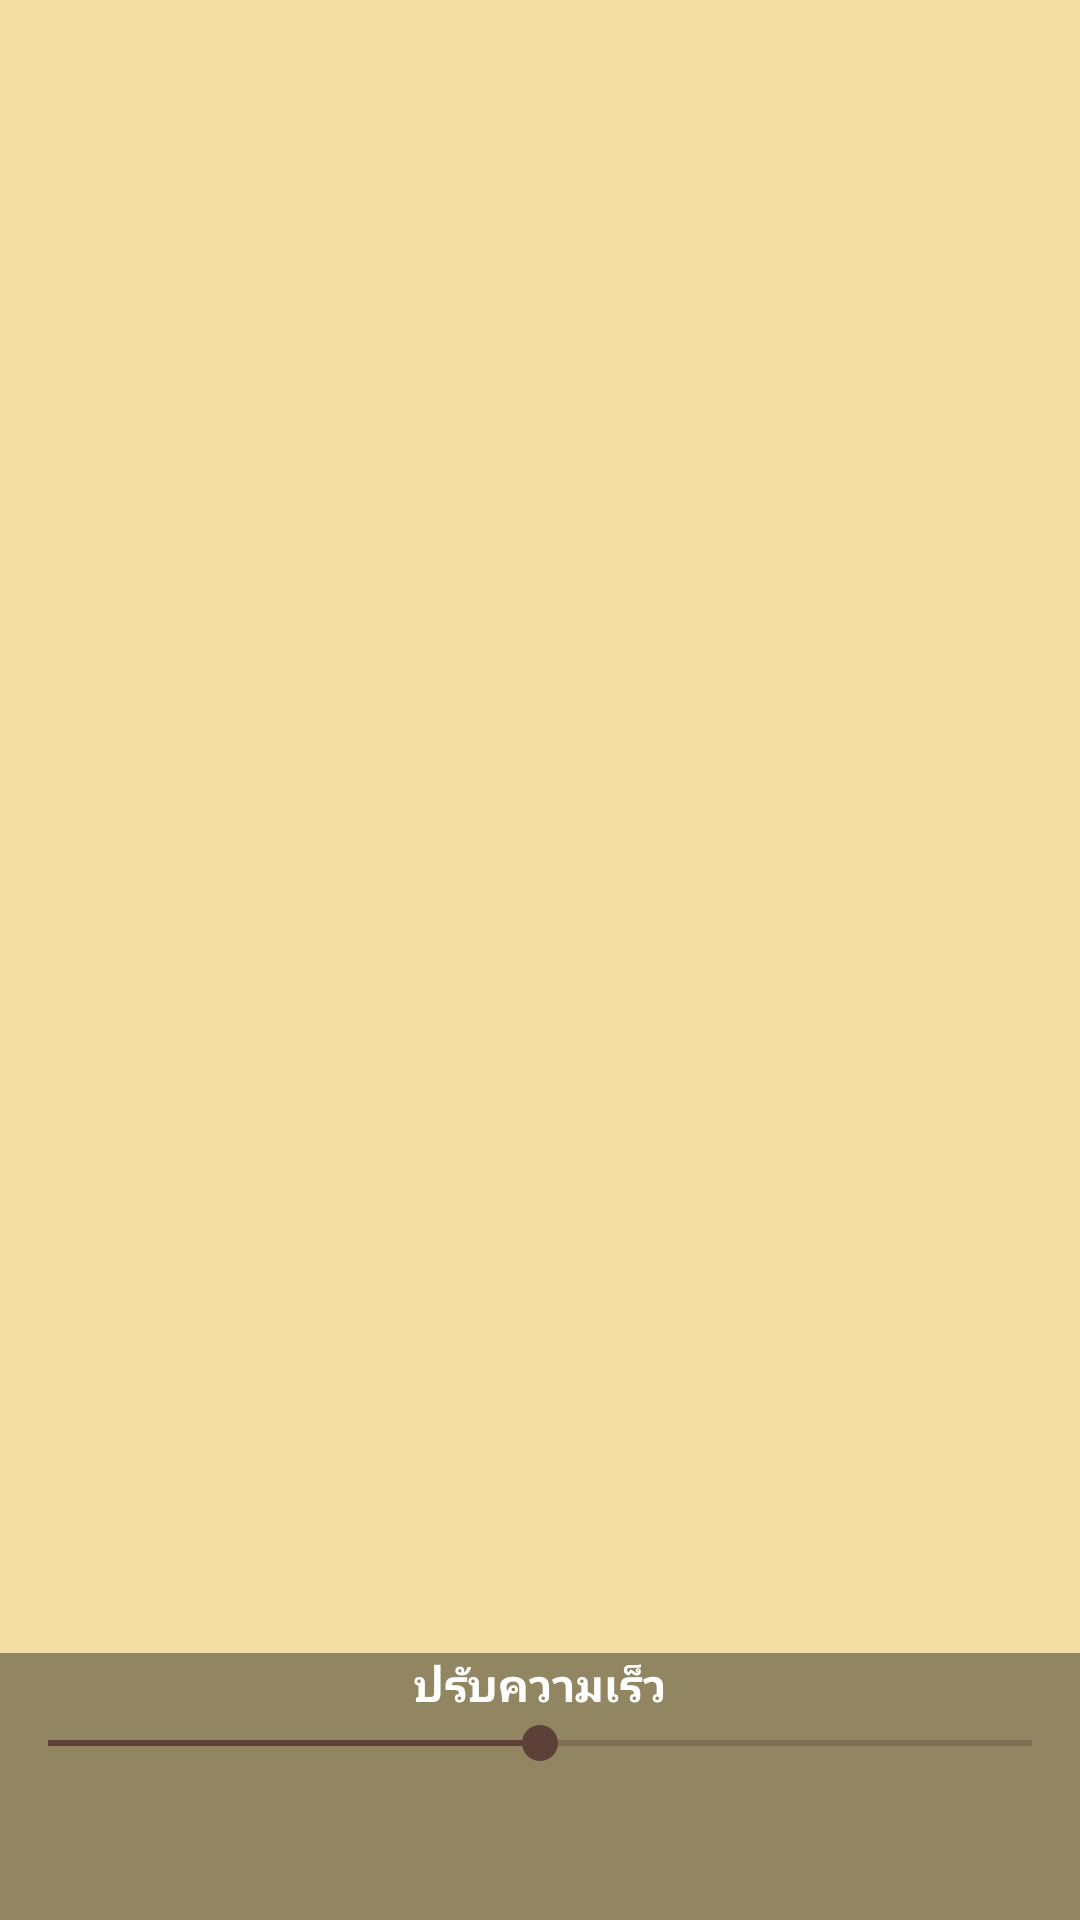

Android layout source for this screen:
<!-- AndroidManifest.xml: application theme AppTheme -->
<!-- res/layout/activity_fullscreen.xml -->
<FrameLayout xmlns:android="http://schemas.android.com/apk/res/android"
    xmlns:tools="http://schemas.android.com/tools"
    android:layout_width="match_parent"
    android:layout_height="match_parent"
    android:background="@color/colorPrimary2"
    tools:context=".FullscreenActivity">

    
    <FrameLayout
        android:id="@+id/fullscreen_content"
        android:layout_width="match_parent"
        android:layout_height="match_parent">
    <ScrollView
        android:id="@+id/scrollView1"
        android:layout_width="fill_parent"
        android:layout_height="match_parent"
        android:layout_below="@+id/seekBarSpeed"
        android:layout_centerHorizontal="true"
        android:layout_marginBottom="5.0dip"
        android:layout_marginTop="5.0dip"
        android:layout_weight="1.0"
        android:scrollbars="none">

        <LinearLayout
            android:id="@+id/layoutScroll"
            android:layout_width="fill_parent"
            android:layout_height="match_parent"
            android:layout_margin="10.0dip"
            android:orientation="vertical">
            <TextView
                android:layout_width="match_parent"
                android:layout_height="wrap_content"
                android:id="@+id/txt_connect"
                android:textSize="18dp"
                android:layout_marginLeft="10dp"
                android:layout_marginBottom="5dp"
                android:layout_marginTop="5dp"
                android:layout_marginRight="10dp" />

        </LinearLayout>
    </ScrollView>
    </FrameLayout>
    
    <FrameLayout
        android:layout_width="match_parent"
        android:layout_height="match_parent"
        android:fitsSystemWindows="true">

        <LinearLayout
            android:id="@+id/fullscreen_content_controls"
            android:layout_width="match_parent"
            android:layout_height="wrap_content"
            android:layout_gravity="bottom|center_horizontal"
            android:background="@color/black_overlay"
            android:orientation="horizontal"
            tools:ignore="UselessParent">
            <LinearLayout
                android:id="@+id/Control"
                android:layout_width="fill_parent"
                android:layout_height="fill_parent"
                android:layout_gravity="bottom"
                android:orientation="vertical">

                <TextView
                    android:id="@+id/textView5"
                    android:layout_width="wrap_content"
                    android:layout_height="wrap_content"
                    android:layout_gravity="center_horizontal"
                    android:text="ปรับความเร็ว"
                    android:textColor="@color/white"
                    android:textSize="15.0dip"
                    android:textStyle="bold" />

                <SeekBar
                    android:id="@+id/seekBarSpeed"
                    android:layout_width="fill_parent"
                    android:layout_height="wrap_content"
                    android:layout_alignParentTop="true"
                    android:layout_centerHorizontal="true"
                    android:layout_gravity="bottom"
                    android:max="60"
                    android:progress="30" />

                <LinearLayout
                    android:layout_width="fill_parent"
                    android:layout_height="wrap_content"
                    android:layout_gravity="center"
                    android:orientation="horizontal">
                   <ImageView
                       android:layout_width="match_parent"
                       android:layout_height="50dp"
                       android:src="@drawable/mplay_a"
                       android:id="@+id/buttonSlide" />
                </LinearLayout>
            </LinearLayout>
        </LinearLayout>
    </FrameLayout>

</FrameLayout>
<!-- resources referenced by this layout -->
<resources>
  <color name="black_overlay">#66000000</color>
  <color name="colorPrimary2">#f2dda2</color>
  <color name="white">#ffffff</color>
  <style name="AppTheme" parent="Theme.AppCompat.Light.DarkActionBar">
          
          <item name="colorPrimary">@color/colorPrimary</item>
          <item name="colorPrimaryDark">@color/colorPrimaryDark</item>
          <item name="colorAccent">@color/menu2</item>
      </style>
  <color name="colorPrimary">#f7a11a</color>
  <color name="colorPrimaryDark">#FF9800</color>
  <color name="menu2">#5D4037</color>
</resources>
